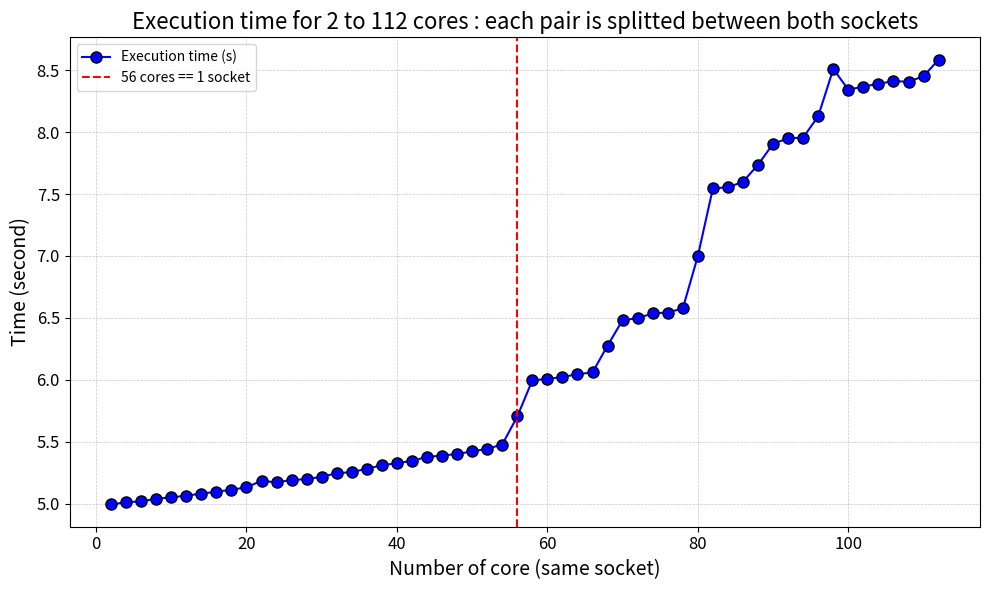

Here is the Python script that generated this plot:
import matplotlib.pyplot as plt


# Copy past output here
data = """
Execution time for 2 core(s) [1 from each socket]: 4.993321803 seconds
Execution time for 4 core(s) [2 from each socket]: 5.011354868 seconds
Execution time for 6 core(s) [3 from each socket]: 5.018517870 seconds
Execution time for 8 core(s) [4 from each socket]: 5.039287356 seconds
Execution time for 10 core(s) [5 from each socket]: 5.051478906 seconds
Execution time for 12 core(s) [6 from each socket]: 5.063865721 seconds
Execution time for 14 core(s) [7 from each socket]: 5.081821746 seconds
Execution time for 16 core(s) [8 from each socket]: 5.095461196 seconds
Execution time for 18 core(s) [9 from each socket]: 5.112967852 seconds
Execution time for 20 core(s) [10 from each socket]: 5.131092615 seconds
Execution time for 22 core(s) [11 from each socket]: 5.185493649 seconds
Execution time for 24 core(s) [12 from each socket]: 5.171073862 seconds
Execution time for 26 core(s) [13 from each socket]: 5.191509391 seconds
Execution time for 28 core(s) [14 from each socket]: 5.197612572 seconds
Execution time for 30 core(s) [15 from each socket]: 5.217382604 seconds
Execution time for 32 core(s) [16 from each socket]: 5.245168887 seconds
Execution time for 34 core(s) [17 from each socket]: 5.255028058 seconds
Execution time for 36 core(s) [18 from each socket]: 5.281487144 seconds
Execution time for 38 core(s) [19 from each socket]: 5.310311524 seconds
Execution time for 40 core(s) [20 from each socket]: 5.326569733 seconds
Execution time for 42 core(s) [21 from each socket]: 5.346056135 seconds
Execution time for 44 core(s) [22 from each socket]: 5.377028534 seconds
Execution time for 46 core(s) [23 from each socket]: 5.388823628 seconds
Execution time for 48 core(s) [24 from each socket]: 5.401037107 seconds
Execution time for 50 core(s) [25 from each socket]: 5.421567269 seconds
Execution time for 52 core(s) [26 from each socket]: 5.442994639 seconds
Execution time for 54 core(s) [27 from each socket]: 5.477415395 seconds
Execution time for 56 core(s) [28 from each socket]: 5.703866244 seconds
Execution time for 58 core(s) [29 from each socket]: 5.996169311 seconds
Execution time for 60 core(s) [30 from each socket]: 6.006538129 seconds
Execution time for 62 core(s) [31 from each socket]: 6.022999940 seconds
Execution time for 64 core(s) [32 from each socket]: 6.045178112 seconds
Execution time for 66 core(s) [33 from each socket]: 6.060168108 seconds
Execution time for 68 core(s) [34 from each socket]: 6.276444985 seconds
Execution time for 70 core(s) [35 from each socket]: 6.482776121 seconds
Execution time for 72 core(s) [36 from each socket]: 6.497327588 seconds
Execution time for 74 core(s) [37 from each socket]: 6.536924348 seconds
Execution time for 76 core(s) [38 from each socket]: 6.543342176 seconds
Execution time for 78 core(s) [39 from each socket]: 6.576751028 seconds
Execution time for 80 core(s) [40 from each socket]: 7.000506446 seconds
Execution time for 82 core(s) [41 from each socket]: 7.547284814 seconds
Execution time for 84 core(s) [42 from each socket]: 7.553418395 seconds
Execution time for 86 core(s) [43 from each socket]: 7.599593032 seconds
Execution time for 88 core(s) [44 from each socket]: 7.737069784 seconds
Execution time for 90 core(s) [45 from each socket]: 7.906064873 seconds
Execution time for 92 core(s) [46 from each socket]: 7.950340764 seconds
Execution time for 94 core(s) [47 from each socket]: 7.956628009 seconds
Execution time for 96 core(s) [48 from each socket]: 8.129205157 seconds
Execution time for 98 core(s) [49 from each socket]: 8.509895560 seconds
Execution time for 100 core(s) [50 from each socket]: 8.343178223 seconds
Execution time for 102 core(s) [51 from each socket]: 8.368193060 seconds
Execution time for 104 core(s) [52 from each socket]: 8.390424942 seconds
Execution time for 106 core(s) [53 from each socket]: 8.411903637 seconds
Execution time for 108 core(s) [54 from each socket]: 8.407294008 seconds
Execution time for 110 core(s) [55 from each socket]: 8.451436687 seconds
Execution time for 112 core(s) [56 from each socket]: 8.586011853 seconds
"""


# Extraire les données
# Extract data
cores = []
times = []
for line in data.strip().split("\n"):
    core_str, time_str = line.split(":")
    core = int(core_str.split()[3])  # extract the number of cores
    time = float(time_str.split()[0])  # extract the execution time
    cores.append(core)
    times.append(time)


# Création de la figure et des axes
fig, ax = plt.subplots(figsize=(10, 6))

# Tracer les données
ax.plot(cores, times, '-o', label="Execution time (s)", color='blue', markersize=8, markeredgecolor='black')

# Titre et labels
# Title and labels
ax.set_title('Execution time for 2 to 112 cores : each pair is splitted between both sockets', fontdict={'size': 16})
ax.set_xlabel('Number of core (same socket)', fontsize=14)
ax.set_ylabel('Time (second)', fontsize=14)
ax.tick_params(labelsize=12)

ax.axvline(x=56, color='red', linestyle='--', label='56 cores == 1 socket')


# Ajouter une grille
ax.grid(True, which='both', linestyle='--', linewidth=0.5, alpha=0.7)

# Ajouter une légende
ax.legend(fontsize=10)

# Afficher le graphique
plt.tight_layout()
plt.show()
